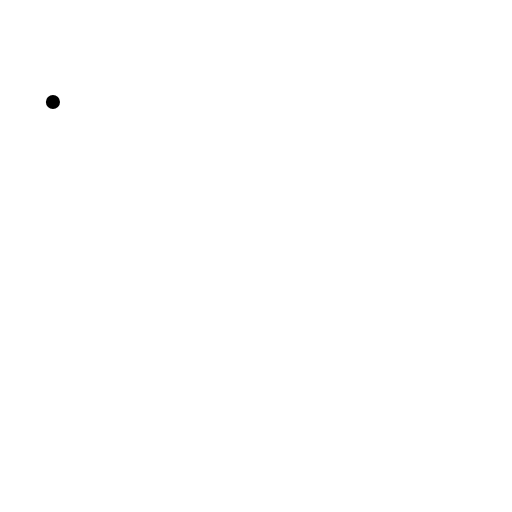
t = 0.00 s
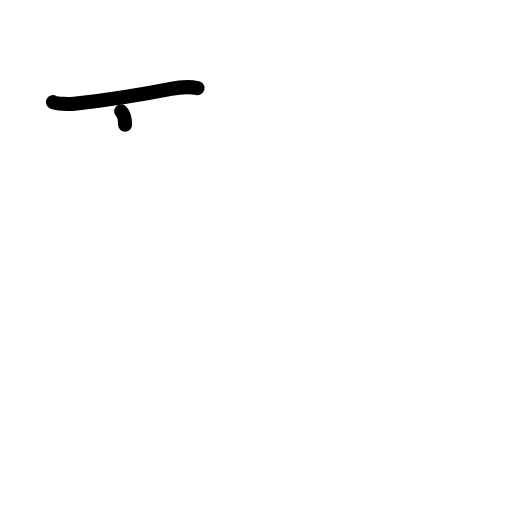
t = 1.38 s
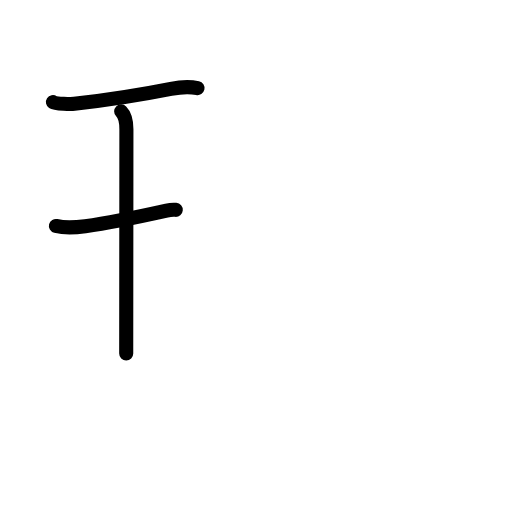
t = 2.83 s
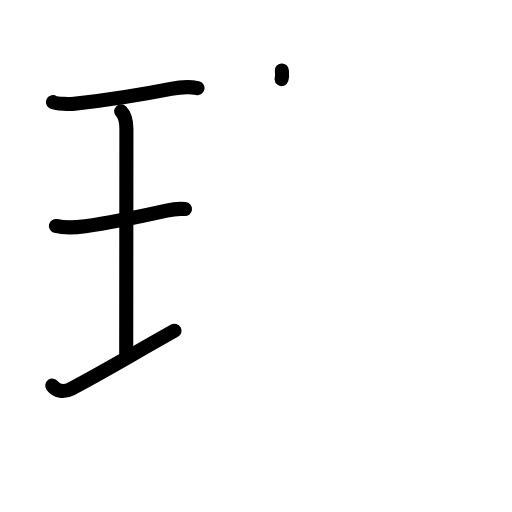
t = 4.25 s
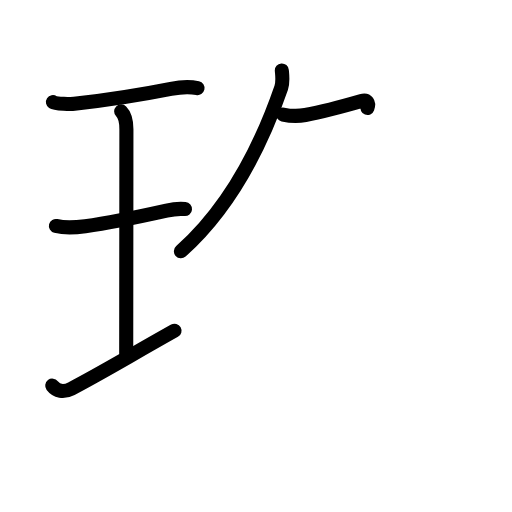
t = 5.63 s
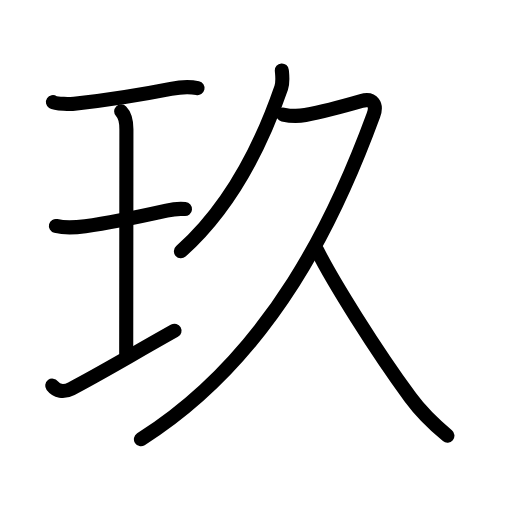
t = 7.00 s

The animated SVG that drew these frames (rendered in a browser with its animation timeline set to each time). Animation: 24 SMIL elements (animate=24); one cycle of 7.00 s.

<?xml version="1.0" encoding="UTF-8"?>
<!--
AniKanjiVG is licensed by CC-BY-SA Paul C. Sommerhoff (https://bitbucket.org/sommerhoff/anikanjivg).
AniKanjiVG uses KanjiVG which is licensed by CC-BY-SA Ulrich Apel (http://kanjivg.tagaini.net).
See also http://creativecommons.org/licenses/by-sa/3.0/
-->
<svg xmlns:kvg='http://kanjivg.tagaini.net' xmlns='http://www.w3.org/2000/svg' width='109' height='109' viewBox='0 0 109 109' style='fill:none;stroke:#000000;stroke-width:3;stroke-linecap:round;stroke-linejoin:round;' id="kvg:kanji_07396"><g id="kvg:07396" kvg:element="玖"><g id="kvg:07396-g1" kvg:element="王" kvg:original="玉" kvg:partial="true" kvg:position="left" kvg:radical="general"><path id="kvg:07396-s1" kvg:type="㇐" d="M11.27,21.73c0.61,0.4,3.93,0.45,4.55,0.37c4.71-0.55,13.81-1.85,20.56-3.19c1.33-0.26,3.87-0.54,5.67-0.15"><animate attributeName="d" begin="0.0s" dur="0.3333333333333333s" from="M11.27,21.73C11.27,21.73,11.27,21.73,11.27,21.73" to="M11.27,21.73c0.61,0.4,3.93,0.45,4.55,0.37" />
<animate attributeName="d" begin="0.3333333333333333s" dur="0.3333333333333333s" from="M11.27,21.73c0.61,0.4,3.93,0.45,4.55,0.37c0,0,0,0,0,0,0" to="M11.27,21.73c0.61,0.4,3.93,0.45,4.55,0.37c4.71-0.55,13.81-1.85,20.56-3.19" />
<animate attributeName="d" begin="0.6666666666666666s" dur="0.3333333333333333s" from="M11.27,21.73c0.61,0.4,3.93,0.45,4.55,0.37c4.71-0.55,13.81-1.85,20.56-3.19c0,0,0,0,0,0,0" to="M11.27,21.73c0.61,0.4,3.93,0.45,4.55,0.37c4.71-0.55,13.81-1.85,20.56-3.19c1.33-0.26,3.87-0.54,5.67-0.15" />
</path>
<path id="kvg:07396-s2" kvg:type="㇑a" d="M25.79,23.71c0.94,0.94,1.12,2.29,1.12,3.81c0,6.51-0.04,40.86-0.04,47.73"><animate attributeName="d" begin="1.0s" dur="0.5s" from="M25.79,23.71C25.79,23.71,25.79,23.71,25.79,23.71" to="M25.79,23.71c0.94,0.94,1.12,2.29,1.12,3.81" />
<animate attributeName="d" begin="1.5s" dur="0.5s" from="M25.79,23.71c0.94,0.94,1.12,2.29,1.12,3.81c0,0,0,0,0,0,0" to="M25.79,23.71c0.94,0.94,1.12,2.29,1.12,3.81c0,6.51-0.04,40.86-0.04,47.73" />
<animate attributeName="d" begin="0s" dur="1.0s" from="M-100,-100" to="M-100,-100" />
</path>
<path id="kvg:07396-s3" kvg:type="㇐" d="M11.9,48.1c2.1,0.53,4.71,0.27,6.24,0.06c5.61-0.78,13.45-2.47,17.32-3.33c0.63-0.14,2.42-0.45,3.92-0.32"><animate attributeName="d" begin="2.0s" dur="0.3333333333333333s" from="M11.9,48.1C11.9,48.1,11.9,48.1,11.9,48.1" to="M11.9,48.1c2.1,0.53,4.71,0.27,6.24,0.06" />
<animate attributeName="d" begin="2.3333333333333335s" dur="0.3333333333333333s" from="M11.9,48.1c2.1,0.53,4.71,0.27,6.24,0.06c0,0,0,0,0,0,0" to="M11.9,48.1c2.1,0.53,4.71,0.27,6.24,0.06c5.61-0.78,13.45-2.47,17.32-3.33" />
<animate attributeName="d" begin="2.6666666666666665s" dur="0.3333333333333333s" from="M11.9,48.1c2.1,0.53,4.71,0.27,6.24,0.06c5.61-0.78,13.45-2.47,17.32-3.33c0,0,0,0,0,0,0" to="M11.9,48.1c2.1,0.53,4.71,0.27,6.24,0.06c5.61-0.78,13.45-2.47,17.32-3.33c0.63-0.14,2.42-0.45,3.92-0.32" />
<animate attributeName="d" begin="0s" dur="2.0s" from="M-100,-100" to="M-100,-100" />
</path>
<path id="kvg:07396-s4" kvg:type="㇀/㇐" d="M11.12,82.1c0.88,1.15,2.38,1.52,4.08,0.64c5.76-2.98,11.8-6.62,21.95-12.33"><animate attributeName="d" begin="3.0s" dur="0.5s" from="M11.12,82.1C11.12,82.1,11.12,82.1,11.12,82.1" to="M11.12,82.1c0.88,1.15,2.38,1.52,4.08,0.64" />
<animate attributeName="d" begin="3.5s" dur="0.5s" from="M11.12,82.1c0.88,1.15,2.38,1.52,4.08,0.64c0,0,0,0,0,0,0" to="M11.12,82.1c0.88,1.15,2.38,1.52,4.08,0.64c5.76-2.98,11.8-6.62,21.95-12.33" />
<animate attributeName="d" begin="0s" dur="3.0s" from="M-100,-100" to="M-100,-100" />
</path>
</g>
<g id="kvg:07396-g2" kvg:element="久" kvg:position="right"><g id="kvg:07396-g3" kvg:element="𠂊𠂊𠂊𠂊𠂊𠂊𠂊𠂊𠔉𠔉𠂊𠂊𠂊𠂊𤇾𠂊𠔉𠂊𠂊𠂊𠂤𠂊𠂊𠂊𦥯𦥑𠂊𦥑𠂊𠂊𠔉𠔉𠂊𠂊𠂊𠂊𠂊𠂊𠂊𠂊𠂊𠂊𦥑𦥑𠂊𠂊𠂊𠂊𠬝𠂊𤇾𠂊𤇾𠂊𠂊𠂊𠂊𦥑𦥑𠂊𠂊𠂢𠂢𠂊𠂊𦥑𠂊𦰩𠂊𠂊𠂊𠂊𤇾𦥑𠂊" kvg:variant="true" kvg:original="勹"><g id="kvg:07396-g4" kvg:element="丿"><path id="kvg:07396-s5" kvg:type="㇒" d="M60,15c0.07,0.91,0.3,2.4-0.13,3.67c-2.49,7.21-8.61,23.46-21.36,34.83"><animate attributeName="d" begin="4.0s" dur="0.5s" from="M60,15C60,15,60,15,60,15" to="M60,15c0.07,0.91,0.3,2.4-0.13,3.67" />
<animate attributeName="d" begin="4.5s" dur="0.5s" from="M60,15c0.07,0.91,0.3,2.4-0.13,3.67c0,0,0,0,0,0,0" to="M60,15c0.07,0.91,0.3,2.4-0.13,3.67c-2.49,7.21-8.61,23.46-21.36,34.83" />
<animate attributeName="d" begin="0s" dur="4.0s" from="M-100,-100" to="M-100,-100" />
</path>
</g>
<path id="kvg:07396-s6" kvg:type="㇇" d="M60.25,24.38c1.75,0.37,2.78,0.47,4.75,0.1c4.5-0.86,8.88-2.11,11.94-2.99c2.47-0.71,3.36,0.85,2.56,3.01c-7.62,20.75-21.25,51.12-49.5,69"><animate attributeName="d" begin="5.0s" dur="0.25s" from="M60.25,24.38C60.25,24.38,60.25,24.38,60.25,24.38" to="M60.25,24.38c1.75,0.37,2.78,0.47,4.75,0.1" />
<animate attributeName="d" begin="5.25s" dur="0.25s" from="M60.25,24.38c1.75,0.37,2.78,0.47,4.75,0.1c0,0,0,0,0,0,0" to="M60.25,24.38c1.75,0.37,2.78,0.47,4.75,0.1c4.5-0.86,8.88-2.11,11.94-2.99" />
<animate attributeName="d" begin="5.5s" dur="0.25s" from="M60.25,24.38c1.75,0.37,2.78,0.47,4.75,0.1c4.5-0.86,8.88-2.11,11.94-2.99c0,0,0,0,0,0,0" to="M60.25,24.38c1.75,0.37,2.78,0.47,4.75,0.1c4.5-0.86,8.88-2.11,11.94-2.99c2.47-0.71,3.36,0.85,2.56,3.01" />
<animate attributeName="d" begin="5.75s" dur="0.25s" from="M60.25,24.38c1.75,0.37,2.78,0.47,4.75,0.1c4.5-0.86,8.88-2.11,11.94-2.99c2.47-0.71,3.36,0.85,2.56,3.01c0,0,0,0,0,0,0" to="M60.25,24.38c1.75,0.37,2.78,0.47,4.75,0.1c4.5-0.86,8.88-2.11,11.94-2.99c2.47-0.71,3.36,0.85,2.56,3.01c-7.62,20.75-21.25,51.12-49.5,69" />
<animate attributeName="d" begin="0s" dur="5.0s" from="M-100,-100" to="M-100,-100" />
</path>
</g>
<path id="kvg:07396-s7" kvg:type="㇏" d="M67.5,53.25C70.88,60,79.88,74.38,87.38,84.63c2.12,2.89,5.08,5.8,7.87,8.12"><animate attributeName="d" begin="6.0s" dur="0.5s" from="M67.5,53.25C67.5,53.25,67.5,53.25,67.5,53.25" to="M67.5,53.25C70.88,60,79.88,74.38,87.38,84.63" />
<animate attributeName="d" begin="6.5s" dur="0.5s" from="M67.5,53.25C70.88,60,79.88,74.38,87.38,84.63c0,0,0,0,0,0,0" to="M67.5,53.25C70.88,60,79.88,74.38,87.38,84.63c2.12,2.89,5.08,5.8,7.87,8.12" />
<animate attributeName="d" begin="0s" dur="6.0s" from="M-100,-100" to="M-100,-100" />
</path>
</g>
</g>
</svg>
